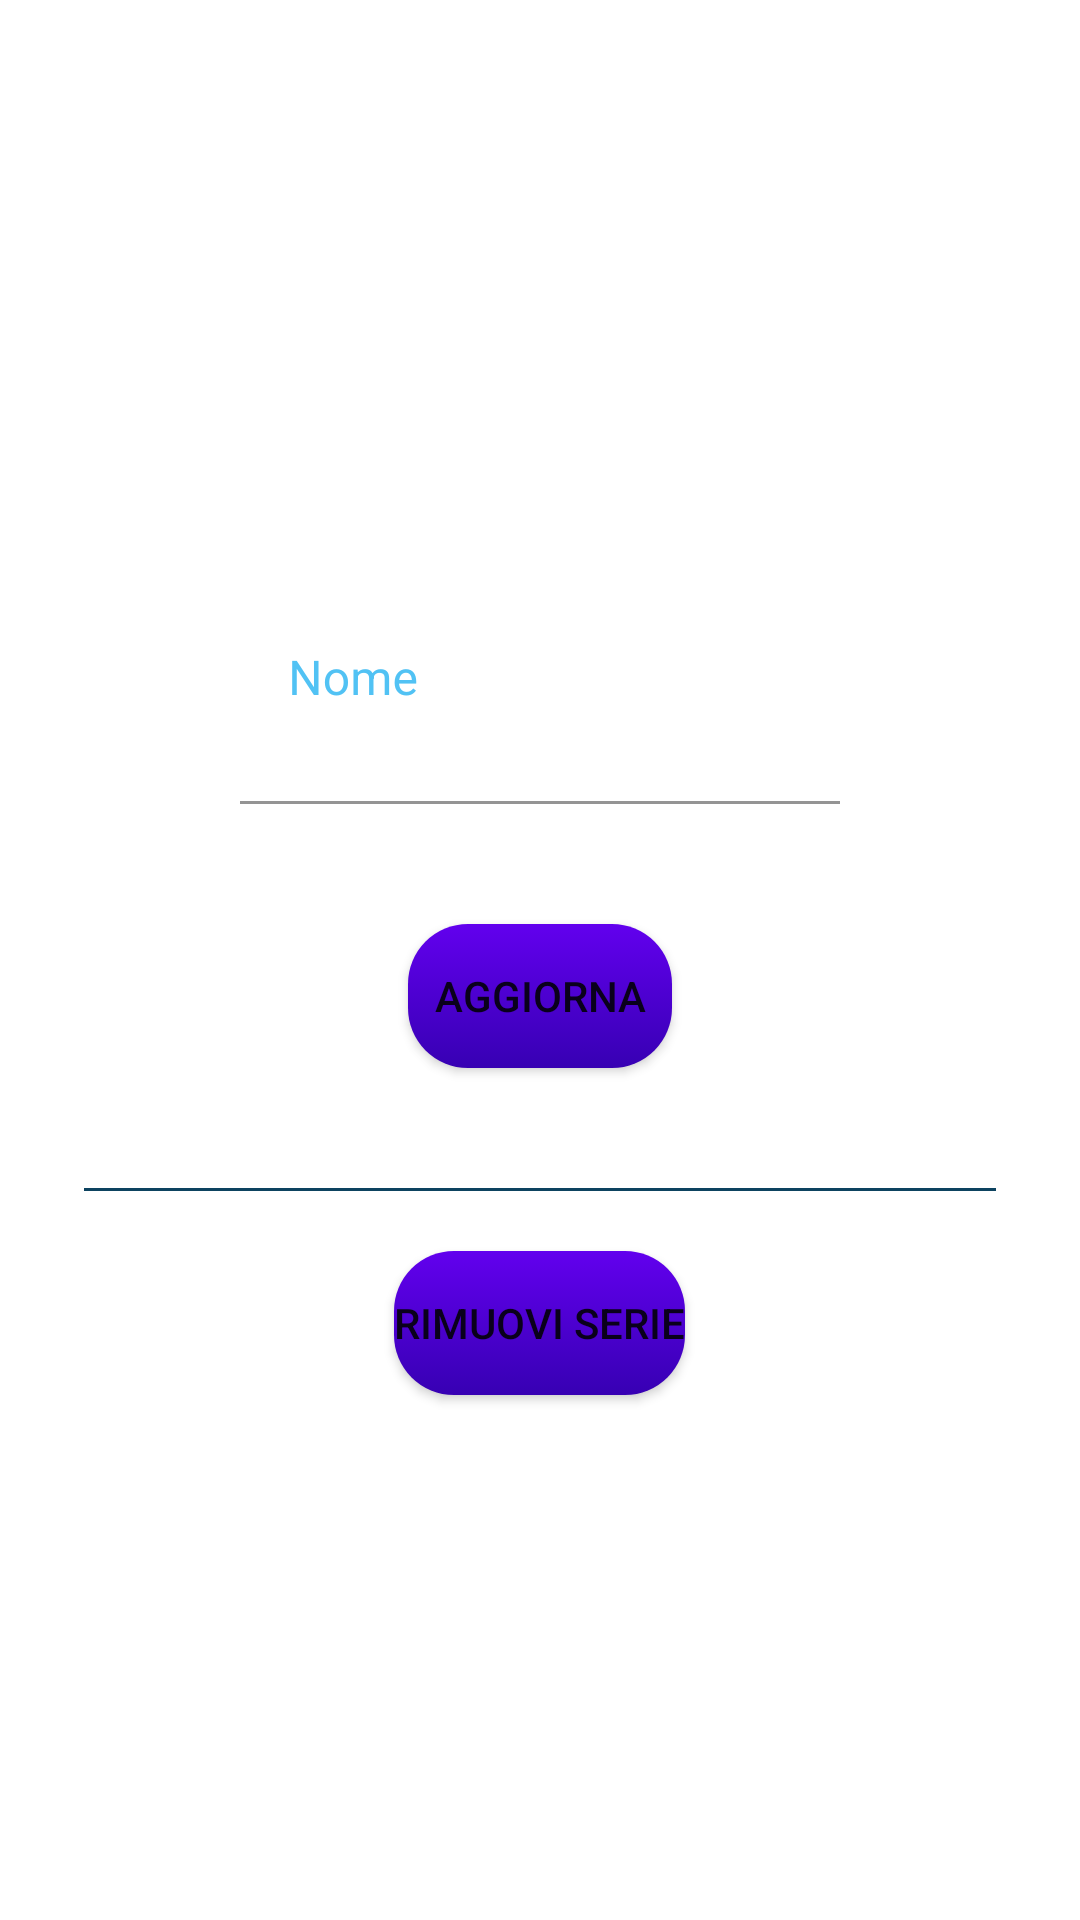

This screen was rendered from an Android layout file. Write that file and the resources it references.
<!-- AndroidManifest.xml: application theme Theme.GameCatalog -->
<!-- res/layout/update_delete_show_popup.xml -->
<?xml version="1.0" encoding="utf-8"?>
<RelativeLayout xmlns:android="http://schemas.android.com/apk/res/android"
    android:layout_width="match_parent"
    android:layout_height="match_parent"
    xmlns:app="http://schemas.android.com/apk/res-auto"
    xmlns:tools="http://schemas.android.com/tools">

    <ImageView
        android:id="@+id/background"
        android:layout_width="344dp"
        android:layout_height="350dp"
        android:layout_centerInParent="true"
        android:adjustViewBounds="false"
        android:background="@drawable/round_background"
        android:contentDescription="@string/sfondo" />

    <Button
        android:id="@+id/remove"
        android:layout_width="wrap_content"
        android:layout_height="wrap_content"
        android:layout_alignBottom="@+id/background"
        android:layout_centerHorizontal="true"
        android:layout_marginBottom="30dp"
        android:background="@drawable/round_button"
        android:text="@string/rimuovi_serie" />

    <Button
        android:id="@+id/update"
        android:layout_width="wrap_content"
        android:layout_height="wrap_content"
        android:layout_above="@id/line"
        android:layout_centerHorizontal="true"
        android:layout_marginBottom="20dp"
        android:background="@drawable/round_button"
        android:text="@string/aggiorna_serie" />

    <ImageView
        android:id="@+id/line"
        android:layout_width="match_parent"
        android:layout_height="1dp"
        android:background="#0D4360"
        android:foregroundTint="#0D4360"
        app:tint="#0D4360"
        android:layout_marginTop="7dp"
        android:layout_above="@+id/remove"
        android:layout_margin="20dp"
        android:layout_alignStart="@+id/background"
        android:layout_alignEnd="@id/background"
        app:srcCompat="@android:drawable/bottom_bar" />

    <com.google.android.material.textfield.TextInputLayout
        android:id="@+id/name_input_text"
        style="@style/Widget.MaterialComponents.TextInputLayout.FilledBox.ExposedDropdownMenu"
        android:layout_width="200dp"
        android:layout_height="60dp"
        android:layout_centerHorizontal="true"
        android:layout_marginTop="40dp"
        android:hint="@string/nome"
        android:layout_alignTop="@id/background"
        android:layout_above="@id/update"
        android:layout_marginBottom="40dp"
        android:textColorHint="@color/light_blue"
        app:boxStrokeColor="@color/light_blue"
        app:endIconTint="@color/transparent">

        <AutoCompleteTextView
            android:id="@+id/name_auto_complete"
            android:layout_width="match_parent"
            android:layout_height="match_parent"
            android:background="@color/transparent"
            android:inputType="text"
            android:textColor="@color/light_blue"
            tools:ignore="LabelFor" />
    </com.google.android.material.textfield.TextInputLayout>

</RelativeLayout>
<!-- resources referenced by this layout -->
<resources>
  <color name="light_blue">#51C2F4</color>
  <color name="transparent">#0051C2F4</color>
  <!-- drawable round_button (drawable) -->
  <?xml version="1.0" encoding="utf-8"?>
  <selector xmlns:android="http://schemas.android.com/apk/res/android" >
      <item android:state_pressed="true" >
          <shape android:shape="rectangle"  >
              <corners android:radius="20dip" />
              <stroke android:width="1dip" android:color="#5e7974" />
              <gradient android:angle="-90" android:startColor="@color/purple_700" android:endColor="@color/purple_500"  />
          </shape>
      </item>
      <item android:state_focused="true">
          <shape android:shape="rectangle"  >
              <corners android:radius="20dip" />
              <stroke android:width="1dip" android:color="#5e7974" />
              <solid android:color="@color/light_blue"/>
          </shape>
      </item>
      <item >
          <shape android:shape="rectangle"  >
              <corners android:radius="20dip" />
              <gradient android:angle="-90" android:startColor="@color/purple_500" android:endColor="@color/purple_700" />
          </shape>
      </item>
  </selector>
  <string name="aggiorna_serie">Aggiorna</string>
  <string name="nome">Nome</string>
  <string name="rimuovi_serie">Rimuovi serie</string>
  <string name="sfondo">Sfondo</string>
  <style name="Theme.GameCatalog" parent="Theme.MaterialComponents.DayNight.NoActionBar">
          
          <item name="colorPrimary">@color/purple_500</item>
          <item name="colorPrimaryVariant">@color/purple_700</item>
          <item name="colorOnPrimary">@color/white</item>
          
          <item name="colorSecondary">@color/teal_200</item>
          <item name="colorSecondaryVariant">@color/teal_700</item>
          <item name="colorOnSecondary">@color/black</item>
          
          <item name="android:statusBarColor">?attr/colorPrimaryVariant</item>
          
      </style>
  <color name="purple_700">#FF3700B3</color>
  <color name="purple_500">#FF6200EE</color>
  <color name="white">#FFFFFFFF</color>
  <color name="teal_200">#FF03DAC5</color>
  <color name="teal_700">#FF018786</color>
  <color name="black">#FF000000</color>
</resources>
